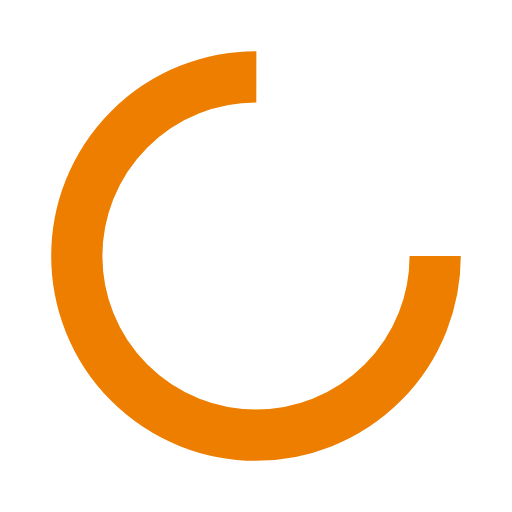
t = 0.00 s
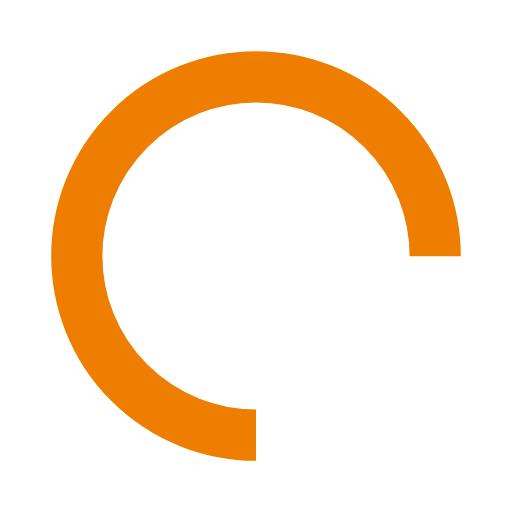
t = 0.25 s
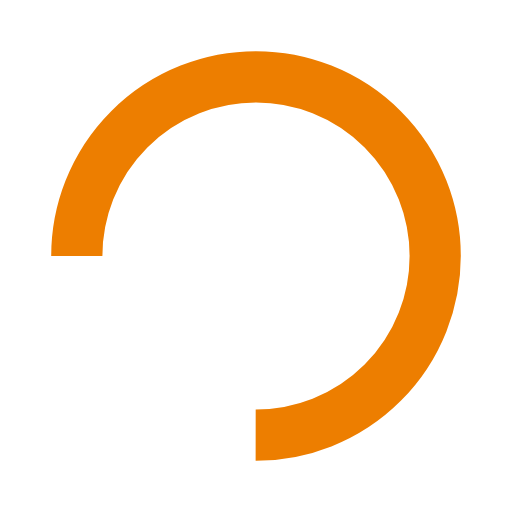
t = 0.50 s
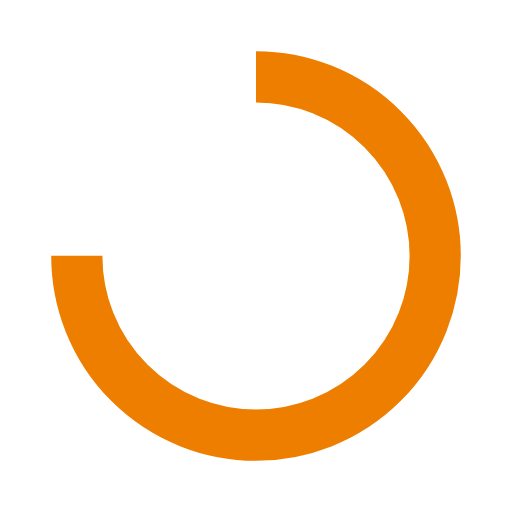
t = 0.75 s

The animated SVG that drew these frames (rendered in a browser with its animation timeline set to each time). Animation: 1 SMIL element (animateTransform=1); one cycle of 1.00 s, repeats indefinitely.

<svg xmlns="http://www.w3.org/2000/svg" viewBox="0 0 100 100" preserveAspectRatio="xMidYMid" width="200" height="200" style="shape-rendering: auto; display: block; background: transparent;" xmlns:xlink="http://www.w3.org/1999/xlink"><g><circle stroke-dasharray="164.93361431346415 56.97787143782138" r="35" stroke-width="10" stroke="#ed7e00" fill="none" cy="50" cx="50">
  <animateTransform keyTimes="0;1" values="0 50 50;360 50 50" dur="1s" repeatCount="indefinite" type="rotate" attributeName="transform"></animateTransform>
</circle><g></g></g><!-- [ldio] generated by https://loading.io --></svg>